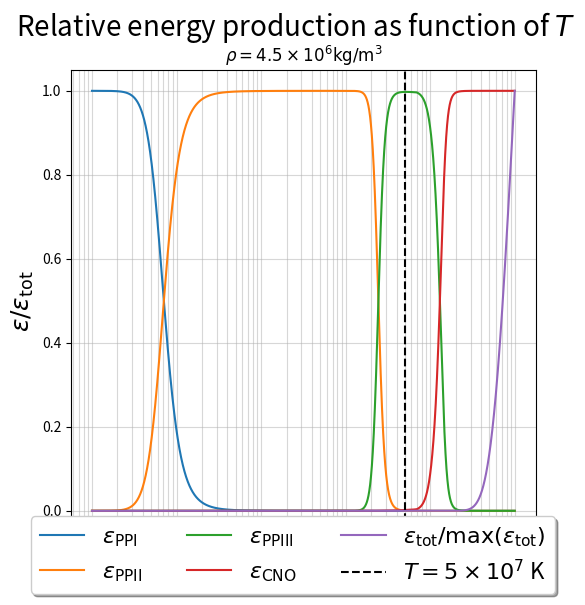

Generate this figure with matplotlib: (Note: this script raises an exception after producing the figure.)
import matplotlib.pyplot as plt
import numpy as np
from scipy import constants as const
from tabulate import tabulate
from copy import deepcopy
from tqdm import tqdm



class Core:
    def __init__(self, temp:float, density:float, check=True):
        """
        temp: temperature of the stellar core.
        density: density of the stellar core.
        check: (bool) True if sanity check is needed.
        """
        # Set temperature T and mass density rho
        # Temperature should be given with units K
        # Density with units kg m^-3
        self.T = temp; self.rho = density
        
        # Mass fractions in the core
        # X: Hydrogen, Y: Helium 4, Y3: Helium 3
        self.X = 0.7; self.Y = 0.29; self.Y3 = 1e-10
    
        self.Z_Li7 = 1e-7      # Li7: Lithium 7
        self.Z_Be7 = 1e-7      # Be7: Beryllium 7
        self.Z_N14 = 1e-11     # N14: Nitrogen 14
        
        mu = const.m_u
        # Masses of the nuclei and electron
        self.masses = {
            'H': 1.00784*mu, 'He3': 3.0160293*mu, 'He4': 4.002603254*mu,
            'Be7': 7.01692871*mu, 'Be8': 8.00530510*mu,'Li7': 7.016003434*mu, 
            'N14': 14.003074004251*mu, 'e': 5.4858e-4*mu, 'D2': 2.01410177811*mu, 
            'B8': 8.0246073*mu, 'C12': 12*mu, 'N13': 13.00573861*mu, 'C13': 13.003355*mu, 
            'O15': 15.0030656*mu, 'N15': 15.000108898266*mu, 'e+': 5.485799090441e-4*mu
        }
        
        # Number densities
        n_e = density*(1 + self.X)/(2*mu)    # Electrons (assuming full ionization)
        n_H = density*self.X/(mu)            # Hydrogen
        n_He4 = density*self.Y/(4*mu)        # Helium 4
        n_He3 = density*self.Y3/(3*mu)       # Helium 3
        n_Li7 = density*self.Z_Li7/(7*mu)    # Lithium 7
        n_Be7 = density*self.Z_Be7/(7*mu)    # Beryllium 7
        n_N14 = density*self.Z_N14/(14*mu)   # Nitrogen 14
        
        # Number densities in dictionary
        self.num_densities = {
            'e':n_e, 'H':n_H, 'He4':n_He4, 'He3':n_He3, 'Li7':n_Li7,
            'Be7':n_Be7, 'N14':n_N14
        }
        
        # Proton numbers
        self.Z = {
            'H': 1, 'He3': 2, 'He4': 2, 'Li7': 3, 'Be7': 4, 'N14': 7
        }
        
        # Nuclear reactions in the core.
        # Corresponds to the indices of the differents steps in the PP chain
        # and the CNO as given on p.33 of the lecture notes.
        #
        # 'name':[[nucleus 1, nucleus 2], [products*], Q']
        # Q' given in MeV
        self.nuc_reactions = {
            'pp':[['H','H'], ['He3','e','nu_e'], 1.177+5.494],
            '33':[['He3','He3'], ['He4','H','H'], 12.86],
            '34':[['He3','He4'], ['Be7'], 1.586],
            'e7':[['Be7','e'], ['Li7','nu_e'], 0.049],
            "17'":[['Li7','H'], ['He4','He4'], 17.346],
            '17':[['Be7','H'], ['He4', 'He4', 'e', 'nu_e'], 0.137+11.27+0.092],
            'p14':[['N14','H'], [], 25.028]
        }
        # Total generated energy from mass diff 4H - He4
        Q_4H_He4 = 26.732
        self.varrho_nu = {
            'PPI': 2*0.265/Q_4H_He4*100, 'PPII': (0.265+0.815)/(2*Q_4H_He4)*100,
            'PPIII': (0.265+6.711)/(2*Q_4H_He4)*100, 'CNO': (0.707+0.997)/Q_4H_He4*100
        }
         
        # Reference values for the Q' energies
        self.Q_reference = {
            'pp': 1.177, 'pd': 5.494, '33': 12.860, '34': 1.586, 
            'e7': 0.049, "17'": 17.346, '17': 0.137, '8': 11.270,
            "8'": 0.092, 'p12': 1.944, '13': 1.513, 'p13': 7.551,
            'p14': 7.297, '15': 1.757, 'p15': 4.966
        }
        
        # Calculate the Q' values
        self.calc_Q()
        
        # Find reaction energies
        self.reaction_energies()
        
        # Perform sanity check
        if check:
            self.sanity_check()
        
  
        
    def __str__(self):
        """
        Printing the Core object will display information about the different
        reaction rates
        ------------------------------
        Returns: info (str)
        """
        core_information = '\nINFORMATION ABOUT THE CORE\n'+'-'*26+'\n'
        core_information += f'Temperature: {self.T:.2e} K\nDensity: {self.rho:.2e} kg m^-3\n'
        core_information += tabulate([[key, f'{value:.3e}'] for key, value in self.lmbdas.items()], 
                                    headers=['Reaction', 'Lambda [cm^3 s^-1]'], tablefmt="pretty") + '\n\n'

        core_information += tabulate([[key, f'{value:.3e}'] for key, value in self.rates.items()], 
                                    headers=['Reaction', 'Reaction rate [kg^-1 s^-1]'], tablefmt="pretty") + '\n\n'
        
        core_information += tabulate([[key, f'{value:.3e}'] for key, value in self.energies.items()], 
                                    headers=['Reaction', 'Energy production [J m^-3 s^-1]'], tablefmt="pretty") + '\n\n'
        
        core_information += tabulate([[key, f'{self.Q[key]:.3f}', f'{self.Q_reference[key]:.3f}',\
                                    f'{(self.Q[key]-self.Q_reference[key])/self.Q_reference[key]:.3f}'] for key in list(self.Q.keys())], 
                                    headers=['Reaction', "Calculated Q' [MeV]", "Reference Q' [MeV]", "Rel diff"],
                                    tablefmt="pretty") + '\n\n'
        
        core_information += tabulate([[key, f'{value:.3f}'] for key, value in self.varrho_nu.items()], 
                                    headers=['Branch/cycle', '% of energy lost to neutrinos'], tablefmt="pretty") + '\n\n'
        
        return core_information
    
    
    
    def __call__(self, *args, **kwargs):
        pass
    
    
    
    def update_attr(self, **kwargs):
        """
        Meant to be used for updating the temperature or density (or both) and 
        recalculate the reaction energies, reaction rates and lambda proportionality functions.
        """
        self.__dict__.update(kwargs)
        del self.lmbdas, self.rates
        self.reaction_energies()
            


    def calc_Q(self):
        """
        Calculates the Q' for each individual reaction using the mass
        difference: Q' = delta m * c^2 [MeV].
        """
        self.Q = {}
        m = self.masses
        J_to_MeV = 6.242e+12
        
        self.Q['pp'] = (2*m['H']-m['D2']-m['e+'])*(const.c**2)*J_to_MeV + 1.022 - 0.265
        self.Q['pd'] = (m['D2']+m['H']-m['He3'])*(const.c**2)*J_to_MeV
        self.Q['33'] = (2*m['He3']-m['He4']-2*m['H'])*(const.c**2)*J_to_MeV
        self.Q['34'] = (m['He3']+m['He4']-m['Be7'])*(const.c**2)*J_to_MeV
        self.Q['e7'] = (m['Be7']+m['e']-m['Li7'])*(const.c**2)*J_to_MeV - 0.815
        self.Q["17'"] = (m['Li7']+m['H']-2*m['He4'])*(const.c**2)*J_to_MeV
        self.Q['17'] = (m['Be7']+m['H']-m['B8'])*(const.c**2)*J_to_MeV 
        self.Q['8'] = (m['B8']-m['Be8']-m['e+'])*(const.c**2)*J_to_MeV + 1.022 - 6.711
        self.Q["8'"] = (m['Be8']-2*m['He4'])*(const.c**2)*J_to_MeV
        
        self.Q['p12'] = (m['C12']+m['H']-m['N13'])*(const.c**2)*J_to_MeV
        self.Q['13'] = (m['N13']-m['C13']-m['e+'])*(const.c**2)*J_to_MeV + 1.022 - 0.707
        self.Q['p13'] = (m['C13']+m['H']-m['N14'])*(const.c**2)*J_to_MeV
        self.Q['p14'] = (m['N14']+m['H']-m['O15'])*(const.c**2)*J_to_MeV
        self.Q['15'] = (m['O15']-m['N15']-m['e+'])*(const.c**2)*J_to_MeV + 1.022 - 0.997
        self.Q['p15'] = (m['N15']+m['H']-m['C12']-m['He4'])*(const.c**2)*J_to_MeV
    
    
            
    def prop_funcs(self):
        """
        Calculates the proportionality functions of the different
        nuclear reactions in the core of the star given the temperature.
        The expressions for the different lambdas come from p.32 in the lecture notes.
        The lambdas have units [cm^3 s^-1]
        ----------------------------------------------------------
        Returns; lmbdas (dict): dictionary containing the different lambdas.
        """
        T9 = self.T*1e-9            # Temperature in units 10^9 K
        T9a = T9/(1 + 4.95e-2*T9)   # T9* (a = asterisk)
        T9aa = T9/(1+0.759*T9)      # T9** (aa = double asterisk)
        
        N_A = const.N_A     # Avogadro's constant
        
        # Proton + Proton -> Deuterium
        lmbda_pp = 4.01e-15*T9**(-2/3)*np.exp(-3.38*T9**(-1/3))\
                    *(1 + 0.123*T9**(1/3) + 1.09*T9**(2/3) + 0.938*T9)/N_A
        
        # Helium 3 + Helium 3 -> Helium 4 + 2x Protons
        lmbda_33 = 6.04e10*T9**(-2/3)*np.exp(-12.276*T9**(-1/3))\
                    *(1 + 0.034*T9**(1/3) - 0.522*T9**(2/3) - 0.124*T9\
                    + 0.353*T9**(4/3) + 0.213*T9**(5/3))/N_A
        
        # Helium 3 + Helium 4 -> Beryllium 7
        lmbda_34 = 5.61e6*T9a**(5/6)*T9**(-3/2)*np.exp(-12.826*T9a**(-1/3))/N_A
        
        # Beryllium 7 + e- -> Lithium 7
        lmbda_e7 = (1.34e-10*T9**(-1/2)*(1 - 0.537*T9**(1/3) + 3.86*T9**(2/3)\
                    + 0.0027*T9**(-1)*np.exp(2.515e-3*T9**(-1))))/N_A
        # Account for upper limit of electron capture by Be7
        if self.T <= 1e6:
            lmbda_e7_max = 1.51e-7/self.num_densities['e']*1e6
            lmbda_e7 = np.min([lmbda_e7_max, lmbda_e7])
        
        
        # Lithium 7 + Proton -> 2x Helium 4
        # (p = prime)
        lmbda_17p = (1.096e9*T9**(-2/3)*np.exp(-8.472*T9**(-1/3)) - 4.83e8*T9aa**(5/6)\
                    *T9**(-3/2)*np.exp(-8.472*T9aa**(-1/3)) + 1.06e10*T9**(-3/2)\
                    *np.exp(-30.442*T9**(-1)))/N_A
        
        # Beryllium 7 + Proton -> Boron 8
        lmbda_17 = (3.11e5*T9**(-2/3)*np.exp(-10.262*T9**(-1/3))\
                    + 2.53e3*T9**(-3/2)*np.exp(-7.306*T9**(-1)))/N_A
        
        # Nitrogen 14 + Proton -> Oxygen 15
        lmbda_p14 = (4.9e7*T9**(-2/3)*np.exp(-15.228*T9**(-1/3) - 0.092*T9**2)\
                    *(1 + 0.027*T9**(1/3) - 0.778*T9**(2/3) - 0.149*T9 + 0.261*T9**(4/3)\
                    + 0.127*T9**(5/3)) + 2.37e3*T9**(-3/2)*np.exp(-3.011*T9**(-1))\
                    + 2.19e4*np.exp(-12.53*T9**(-1)))/N_A

        # The proportionality functions in dictionary for later use
        lmbdas = {
            'pp': lmbda_pp, '33': lmbda_33, '34': lmbda_34, 'e7': lmbda_e7,
            "17'": lmbda_17p, '17': lmbda_17, 'p14': lmbda_p14
        }
        
        # Save the lambdas
        self.lmbdas = lmbdas
    
    
    
    def calc_reaction_rate(self, reaction:str):
        """
        Calculates the reaction rate for the reaction given in the
        argument of the function.
        Reaction rates with units [kg^-1 s^-1]
        ----------------------------------------
        Returns: rate (float) the reaction rate
        """
        # Get lmbda for the reaction
        lmbda = self.lmbdas[reaction]
        
        # Number densities
        n = self.num_densities
        
        # Get the reactants
        reaction_info = self.nuc_reactions[reaction]
        elem1, elem2 = reaction_info[0]
        
        # Calculate reaction rate
        m3_per_cm3 = 1e-6   # Convert units of lambda to m^3 s^-1
        rate = n[elem1]*n[elem2]*lmbda*m3_per_cm3/(self.rho*(1+(elem1==elem2)))
        
        return rate



    def reaction_rates(self):
        """
        Uses the calc_reaction_rate method to calculate the 7 reaction
        rates and then adjusts the rates such that no step consumes more
        than what is produced in the previous step.
        """
        # Check if the lambdas are calculated
        if 'lmbdas' not in self.__dict__.keys():
            self.prop_funcs()
        
        # Reaction rate dictionary
        self.rates = {}
        for reaction in self.nuc_reactions.keys():
            self.rates[reaction] = self.calc_reaction_rate(reaction)
        
        r = deepcopy(self.rates)
        
        # Update r_33 and r_34
        if 2*r['33']+r['34']>r['pp']:
            a = r['33']/r['34']
            r['33'] = r['pp']*a/(2*a+1)
            r['34'] = r['pp']/(2*a+1)
        
        # Update r_e7 and r_17
        if r['e7']+r['17']>r['34']:
            b = r['e7']/r['17']
            r['e7'] = r['34']*b/(b+1)
            r['17'] = r['34']/(b+1)
        
        # r_17' must be less than or equal to r_e7
        r["17'"] =  np.min([r["17'"], r['e7']])
        
        # Save the updated reaction rates
        self.rates = r
 
 
    
    def calc_energy(self, reaction:str):
        """
        Calculates the energy released in the given reaction.
        -----------------------------------------------------
        Returns: epsilon (float) energy released per volume per second [J m^-3 s^-1]
        """
        # Get reaction rate
        rate = self.rates[reaction]
        
        elem1, elem2 = self.nuc_reactions[reaction][0]
        products = self.nuc_reactions[reaction][1]
        
        # Convert released energy to Joules
        J_per_MeV = 1.60218e-13
        Q = self.nuc_reactions[reaction][2]*J_per_MeV
        
        # Calculate the energy production
        epsilon = rate*Q*self.rho
        
        return epsilon
 
 
        
    def reaction_energies(self):
        """
        Calculate the energy production for each reaction using the
        calc_energy method, then save them in a dictionary.
        """
        # Make sure the reaction rates are calculated
        if 'rates' not in self.__dict__.keys():
            self.reaction_rates()
        
        # Energy dictionary
        self.energies = {}
        for reaction in self.nuc_reactions.keys():
            self.energies[reaction] = self.calc_energy(reaction)
 
 
    
    def gamow(self):
        """
        Produces a plot of the relevant Gamow peaks in the energy range [10^-17, 10^-13] J.
        """
        N = int(1e4)                    # Number of datapoints
        E = np.logspace(-17, -13, N)    # Energy axis
        
        # Constant inside exponential
        k = const.elementary_charge**2*np.pi/(const.epsilon_0*const.h)
        
        peaks = {}
        for reaction in self.nuc_reactions.keys():
            # e7 is not a fusion reaction, so skip.
            if reaction == 'e7':
                continue
            
            # Get the nuclei in the reaction
            elem1, elem2 = self.nuc_reactions[reaction][0]
            # Proton numbers
            Zi, Zk = self.Z[elem1], self.Z[elem2]
            # Masses
            mi, mk = self.masses[elem1], self.masses[elem2]
            # Reduced mass
            m = mi*mk/(mi+mk)
            
            # Calculate the distribution
            peaks[reaction] = np.exp(-E/(const.k*self.T))*np.exp(-np.sqrt(m/(2*E))*Zi*Zk*k)
        
        # Plotting
        for reaction in peaks.keys():
            plt.semilogx(E, peaks[reaction]/np.max(peaks[reaction]), label=reaction)

        plt.grid(True, which='both', alpha=0.5)
        plt.suptitle('Gamow peaks of relevant reactions', fontsize=14)
        plt.xlabel('Energy $E$ [J]', fontsize=14)
        plt.ylabel('Probability density $P(E)/\\text{max}[P(E)]$', fontsize=14)
        plt.legend()
        plt.show()
        


   
    def calc_chain_energies(self):
        """
        Calculates the energy released from each completed branch of the PP chains
        and the CNO cycle. Units [J m^-3 s^-1]
        """
        r = self.rates              # Reaction rates
        info = self.nuc_reactions   # Info about the nuclear reactions]
        
        # Energy production from PPI
        pp1_energy = r['33']*(info['33'][2]+2*info['pp'][2])
        
        # Energy production from PPII
        pp2_energy = r["17'"]*(info["17'"][2]+info['e7'][2]+info['34'][2]\
                    +info['33'][2]+info['pp'][2])
        
        # Energy production from PPIII
        pp3_energy = r['17']*(info['17'][2]+info['34'][2]\
                    +info['33'][2]+info['pp'][2])
        
        # Energy production from CNO cycle
        cno_energy = r['p14']*info['p14'][2]
        
        self.chain_energies = pp1_energy, pp2_energy, pp3_energy, cno_energy
        
        return pp1_energy, pp2_energy, pp3_energy, cno_energy


    
    def sanity_check(self):
        """
        Perform sanity check.
        """
        # Save original temperature and density
        T_copy = self.T; rho_copy = self.rho
        
        # First test
        self.update_attr(T=1.57e7, rho=1.62e5)
        expected1 = np.array([4.05e2, 8.69e-9, 4.87e-5, 1.50e-6, 5.30e-4, 1.64e-6, 9.18e-8])
        computed1 = np.array([float(value) for value in self.energies.values()])
        rel_diff1 = (computed1-expected1)/expected1
        error_message1 = f'Sanity check failed for T=1.57e7 K and rho=1.62e5 kg/m^3 !!'
        
        test1_table = tabulate([[list(self.energies.keys())[i], f'{expected1[i]:.2e}', f'{computed1[i]:.2e}',
                                f'{rel_diff1[i]:.3f}'] for i in range(7)], 
                                headers=['Reaction', 'Expected [J m^-3 s^-1]', 'Computed [J m^-3 s^-1]', 'Relative diff'],
                                tablefmt="pretty") + '\n'
            
        print('\nRESULTS FROM SANITY CHECK\n'+25*'-'+'\n')
        print('T=1.57e7 K and rho=1.62e5 kg/m^3\n')
        print(test1_table)
        
        # Second test
        self.update_attr(T=1e8, rho=1.62e5)
        expected2 = np.array([7.34e4, 1.10e0, 1.75e4, 1.23e-3, 4.35e-1, 1.27e5, 3.45e4])
        computed2= np.array([float(value) for value in self.energies.values()])
        rel_diff2 = (computed2-expected2)/expected2
        error_message2 = f'Sanity check failed for T=1.00e8 K and rho=1.62e5 kg/m^3 !!'
        
        test2_table = tabulate([[list(self.energies.keys())[i], f'{expected2[i]:.2e}', f'{computed2[i]:.2e}',
                                f'{rel_diff2[i]:.3f}'] for i in range(7)], 
                                headers=['Reaction', 'Expected [J m^-3 s^-1]', 'Computed [J m^-3 s^-1]', 'Relative diff'],
                                tablefmt="pretty") + '\n'
    
        print('T=1.00e8 K and rho=1.62e5 kg/m^3\n')
        print(test2_table)
        
        # AssertionError if sanity check fails
        assert np.all(np.abs(rel_diff1)<1e-2), error_message1
        assert np.all(np.abs(rel_diff2)<1e-2), error_message2
        
        # Reset temperature and density
        self.update_attr(T=T_copy, rho=rho_copy)

    

def plot_chain_energies(T_min, T_max, rho=1.62e5):
    """
    Produce a plot of the energy production of each PP branch, the
    CNO cycle, and the total energy production as a function of temperature,
    all normalized to the maximum of the total.
    """
    N = int(1e4)    # Number of datapoints
    # Temperature axis (log)
    temps = np.logspace(np.log10(T_min), np.log10(T_max), N)
    
    # Energy production arrays
    pp1 = np.zeros(N); pp2 = np.zeros(N); pp3 = np.zeros(N)
    cno = np.zeros(N)
    
    # Create instance of Core
    core = Core(T_min, rho, check=False)
    for i in tqdm(range(N), desc='Energy production'):
        # Update temperature
        core.update_attr(T=temps[i])
        # Calculate the energy production of each branch
        pp1[i], pp2[i], pp3[i], cno[i] = core.calc_chain_energies()
    
    # Total energy production
    total = pp1 + pp2 + pp3 + cno
    
    # Plotting
    fig, ax = plt.subplots(1,1,figsize=(6,6))
    fig.suptitle(r'Relative energy production as function of $T$', fontsize=20)
    ax.set_title(r'$\rho=4.5\times 10^6 \mathrm{kg/m}^3$')
    ax.plot(temps, pp1/total, label=r'$\varepsilon_\mathrm{PPI}$')
    ax.plot(temps, pp2/total, label=r'$\varepsilon_\mathrm{PPII}$')
    ax.plot(temps, pp3/total, label=r'$\varepsilon_\mathrm{PPIII}$')
    ax.plot(temps, cno/total, label=r'$\varepsilon_\mathrm{CNO}$')
    ax.plot(temps, total/np.max(total), label=r'$\varepsilon_\mathrm{tot}/\mathrm{max}(\varepsilon_\mathrm{tot})$')
    ax.axvline(5e7, linestyle='dashed', color='black', label=r'$T=5\times 10^7$ K')
    ax.set_xscale('log')
    ax.grid(True, which='both', alpha=0.5)
    ax.set_xlabel(r'Temperature $T$ [K]', fontsize=18)
    ax.set_ylabel(r'$\varepsilon/\varepsilon_\mathrm{tot}$', fontsize=18)
    
    # box = ax.get_position()
    # ax.set_position([box.x0, box.y0 + box.height * 0.1,
    #              box.width, box.height * 0.9])

    fig.legend(loc='outside lower center',
            fancybox=True, shadow=True, ncol=3, fontsize=16)
    plt.show()
    

# Produce figure 1 in the report
plot_chain_energies(1e4, 1e9)

# Instance of Core with the conditions of the Sun
core = Core(5e7, 4.5e6, check=True) # Set check=False if the sanity check isn't needed.

# Print info about the stellar core
print(core)

# Produce figure 2 in the report
core.gamow()
